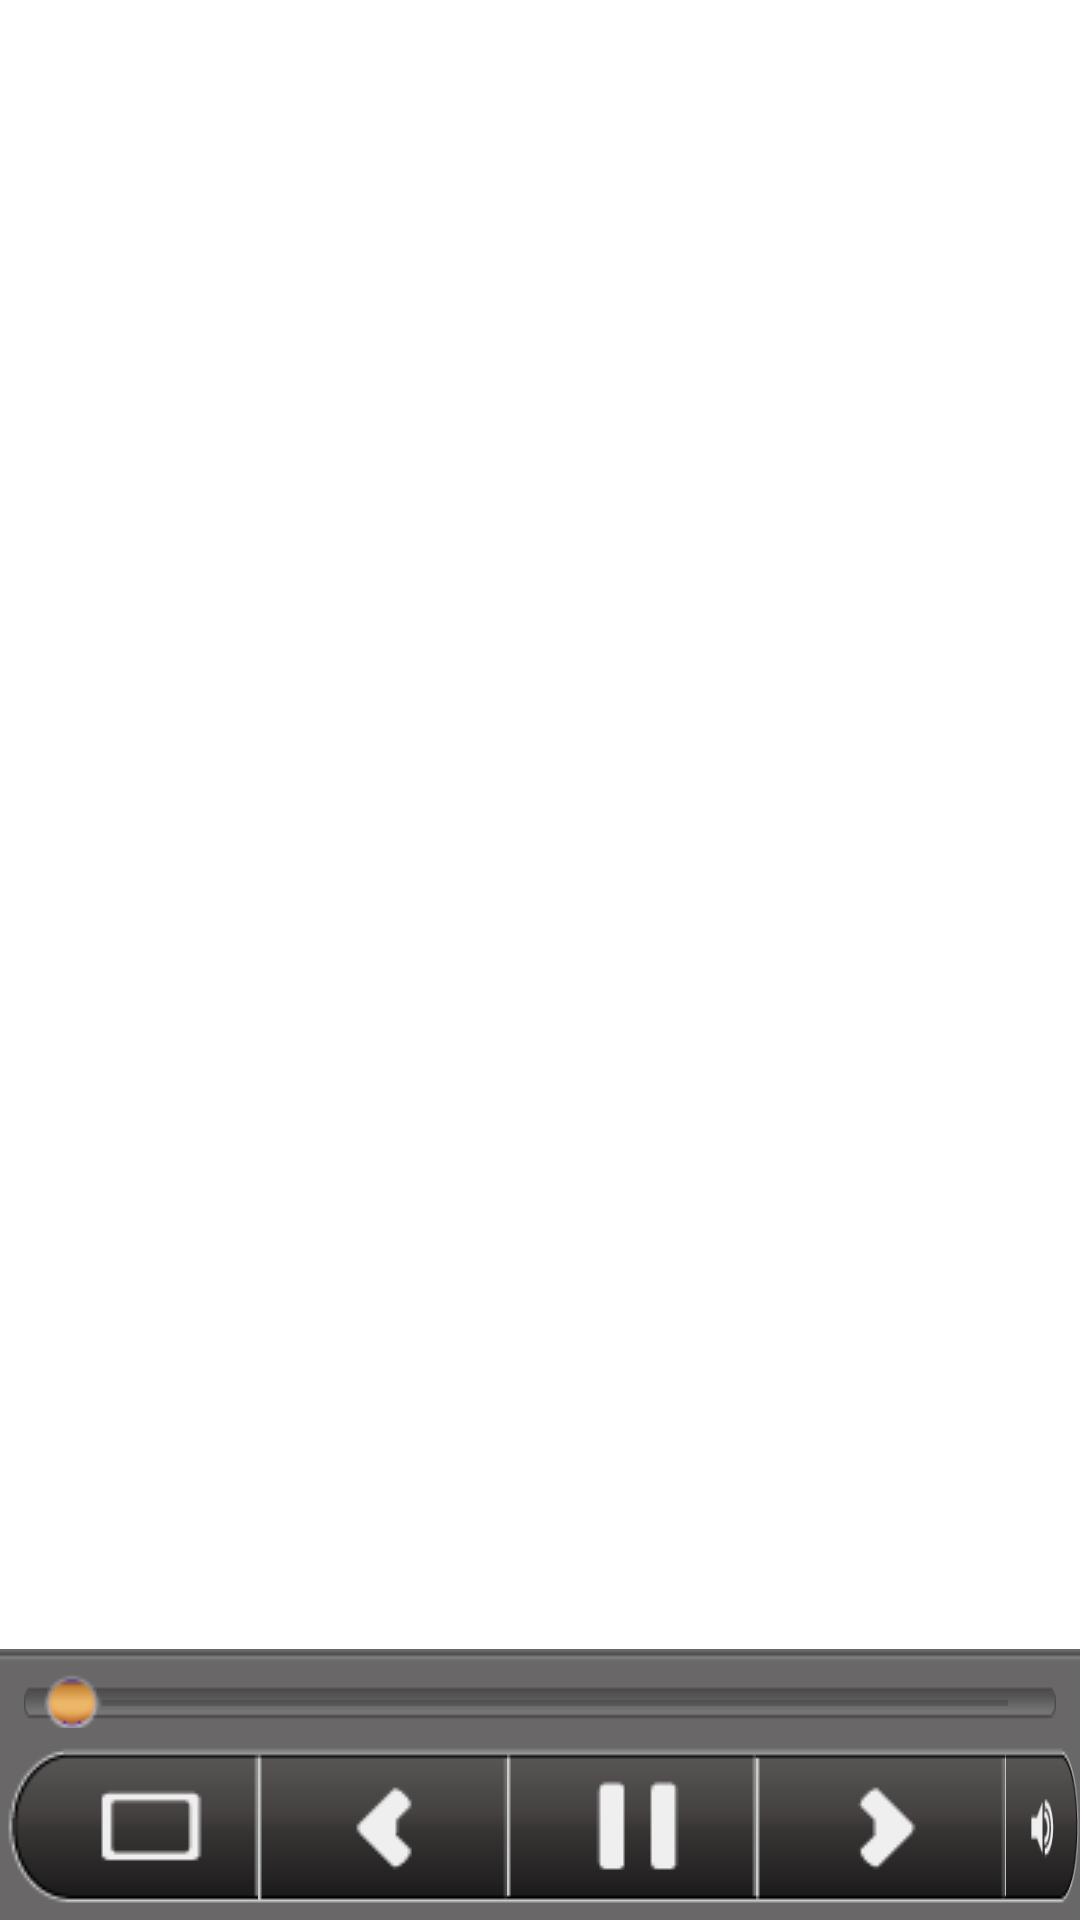

Reconstruct the res/layout file that produces this screen, plus the resources it refers to.
<!-- AndroidManifest.xml: fallback theme Theme.MaterialComponents.DayNight.NoActionBar -->
<!-- res/layout/playying.xml -->
<?xml version="1.0" encoding="utf-8"?>
<FrameLayout
	xmlns:android="http://schemas.android.com/apk/res/android"
	xmlns:smit="http://schemas.android.com/apk/res/com.player.videoplayer"
	android:orientation="horizontal"
	android:layout_width="fill_parent"
	android:layout_height="fill_parent"
	android:id="@+id/mainView">


	<LinearLayout
		android:id="@+id/percent01"
		android:orientation="vertical"
		android:layout_width="wrap_content"
		android:layout_height="wrap_content"
		android:layout_gravity="center">
		<TextView
			android:id="@+id/percent"
			android:layout_width="wrap_content"
			android:layout_height="wrap_content"
			android:layout_gravity="center"
			android:textSize="30sp" />
	</LinearLayout>

	<LinearLayout
		android:id="@+id/controldown"
		android:orientation="vertical"
		android:layout_width="fill_parent"
		android:layout_height="wrap_content"
		android:layout_gravity="bottom"
		android:background="@drawable/down_ctrl_background">

		<RelativeLayout
			android:id="@+id/relativeLayout001"
			android:layout_width="match_parent"
			android:layout_height="3dip"
			android:paddingLeft="4dip"
			android:paddingRight="4dip"
			android:orientation="horizontal"
			android:layout_gravity="bottom">
			<TextView
				android:id="@+id/title_current"
				android:textSize="16sp"
				android:singleLine="true"
				android:textColor="#FFFFFFFF"
				android:paddingTop="2dip"
				android:paddingLeft="4dip"
				android:paddingRight="184dip"
				android:layout_centerVertical="true"
				android:layout_alignParentLeft="true"
				android:layout_width="wrap_content"
				android:layout_height="wrap_content" />

			<LinearLayout
				android:layout_width="wrap_content"
				android:layout_height="wrap_content"
				android:paddingTop="2dip"
				android:paddingRight="4dip"
				android:layout_centerVertical="true"
				android:layout_alignParentRight="true"
				android:orientation="horizontal">
				<ImageButton
					android:id="@+id/audiostream"
					android:layout_width="wrap_content"
					android:layout_height="wrap_content" />
				<ImageButton
					android:id="@+id/subtitlestream"
					android:layout_width="wrap_content"
					android:layout_height="wrap_content" />
				<ImageButton
					android:id="@+id/subtitle"
					android:layout_width="wrap_content"
					android:layout_height="wrap_content" />

				<ImageButton
					android:id="@+id/playratelow"
					android:layout_width="wrap_content"
					android:layout_height="wrap_content" />
				<ImageButton
					android:id="@+id/playratehigh"
					android:layout_width="wrap_content"
					android:layout_height="wrap_content" />
				<ImageButton
					android:id="@+id/screenlayout"
					android:layout_width="wrap_content"
					android:layout_height="wrap_content" />
			</LinearLayout>
		</RelativeLayout>

		<LinearLayout
			android:orientation="horizontal"
			android:layout_width="fill_parent"
			android:layout_height="wrap_content"
			android:layout_gravity="top"
			android:paddingBottom="15px"
			android:gravity="center">

			<TextView
				android:id="@+id/has_played"
				android:layout_width="wrap_content"
				android:layout_height="wrap_content"
				android:layout_marginTop="10px"
				android:layout_marginLeft="8px" />
			<SeekBar
				android:id="@+id/seekbar"
				android:layout_width="wrap_content"
				android:layout_height="wrap_content"
				android:thumb="@drawable/schedle_circle"
				android:background="@drawable/seek_bk"
				android:layout_weight="1"

				android:max="1000000"

				android:layout_gravity="center"
				android:maxHeight="8.0dip"
				android:layout_marginLeft="16px"
				android:layout_marginRight="16px"
				android:layout_marginTop="10px" />

			<TextView
				android:id="@+id/duration"
				android:layout_height="wrap_content"
				android:layout_width="wrap_content"
				android:layout_marginTop="10px"
				android:layout_marginRight="8px" />

		</LinearLayout>

		<LinearLayout
			android:orientation="horizontal"
			android:layout_width="fill_parent"
			android:layout_height="wrap_content"
			android:layout_gravity="center_vertical"
			android:gravity="center"
			android:layout_marginBottom="5dp">

			<ImageButton
				android:id="@+id/btn_show_up_ctrl"
				android:layout_width="wrap_content"
				android:layout_height="wrap_content"
				android:scaleType="fitCenter"
				android:background="@drawable/show_up_ctrl_btn_styles"
				android:focusable="true"
				android:layout_gravity="center_vertical" />

			<ImageButton
				android:id="@+id/btn_back"
				android:layout_width="wrap_content"
				android:layout_height="wrap_content"
				android:scaleType="fitCenter"
				android:background="@drawable/back_btn_styles"
				android:focusable="true"
				android:layout_marginLeft="0px"
				android:layout_gravity="center_vertical" />

			<ImageButton
				android:id="@+id/btn_play"
				android:layout_width="wrap_content"
				android:layout_height="wrap_content"
				android:scaleType="fitCenter"
				android:background="@drawable/pause_btn_styles"
				android:focusable="true"
				android:layout_marginLeft="0px"
				android:layout_gravity="center_vertical" />

			<ImageButton
				android:id="@+id/btn_forward"
				android:layout_width="wrap_content"
				android:layout_height="wrap_content"
				android:scaleType="fitCenter"
				android:background="@drawable/forward_btn_styles"
				android:focusable="true"
				android:layout_marginLeft="0px"
				android:layout_gravity="center_vertical" />

			<ImageButton
				android:id="@+id/btn_info"
				android:layout_width="wrap_content"
				android:layout_height="wrap_content"
				android:scaleType="fitCenter"
				android:background="@drawable/info_btn_styles"
				android:focusable="true"
				android:layout_marginLeft="0px"
				android:layout_gravity="center_vertical" />
		</LinearLayout>
	</LinearLayout>

</FrameLayout>
<!-- resources referenced by this layout -->
<resources>
  <!-- drawable back_btn_styles (drawable) -->
  <?xml version="1.0" encoding="utf-8"?>
  <selector xmlns:android="http://schemas.android.com/apk/res/android">
  	<item android:state_pressed="false" android:drawable="@drawable/back_normal" />
  	<item android:state_pressed="true" android:drawable="@drawable/back_press" />
  </selector>
  <!-- drawable down_ctrl_background: png bitmap (drawable, 3183 bytes) -->
  <!-- drawable forward_btn_styles (drawable) -->
  <?xml version="1.0" encoding="utf-8"?>
  <selector xmlns:android="http://schemas.android.com/apk/res/android">
  	<item android:state_pressed="false" android:drawable="@drawable/forward_normal" />
  	<item android:state_pressed="true" android:drawable="@drawable/forward_press" />
  </selector>
  <!-- drawable info_btn_styles (drawable) -->
  <?xml version="1.0" encoding="utf-8"?>
  <selector xmlns:android="http://schemas.android.com/apk/res/android">
  	<item android:state_pressed="false" android:drawable="@drawable/info_normal" />
  	<item android:state_pressed="true" android:drawable="@drawable/info_press" />
  </selector>
  <!-- drawable pause_btn_styles (drawable) -->
  <?xml version="1.0" encoding="utf-8"?>
  <selector xmlns:android="http://schemas.android.com/apk/res/android">
  	<item android:state_pressed="false" android:drawable="@drawable/pause_normal" />
  	<item android:state_pressed="true" android:drawable="@drawable/pause_press" />
  </selector>
  <!-- drawable schedle_circle: png bitmap (drawable, 3539 bytes) -->
  <!-- drawable seek_bk: png bitmap (drawable, 3141 bytes) -->
  <!-- drawable show_up_ctrl_btn_styles (drawable) -->
  <?xml version="1.0" encoding="utf-8"?>
  <selector xmlns:android="http://schemas.android.com/apk/res/android">
  	<item android:state_pressed="false" android:drawable="@drawable/show_up_ctrl_normal" />
  	<item android:state_pressed="true" android:drawable="@drawable/show_up_ctrl_press" />
  </selector>
  <!-- drawable back_normal: png bitmap (drawable, 885 bytes) -->
  <!-- drawable back_press: png bitmap (drawable, 1027 bytes) -->
  <!-- drawable forward_normal: png bitmap (drawable, 865 bytes) -->
  <!-- drawable forward_press: png bitmap (drawable, 1006 bytes) -->
  <!-- drawable info_normal: png bitmap (drawable, 1794 bytes) -->
  <!-- drawable info_press: png bitmap (drawable, 1873 bytes) -->
  <!-- drawable pause_normal: png bitmap (drawable, 700 bytes) -->
  <!-- drawable pause_press: png bitmap (drawable, 795 bytes) -->
  <!-- drawable show_up_ctrl_normal: png bitmap (drawable, 1443 bytes) -->
  <!-- drawable show_up_ctrl_press: png bitmap (drawable, 1517 bytes) -->
</resources>
